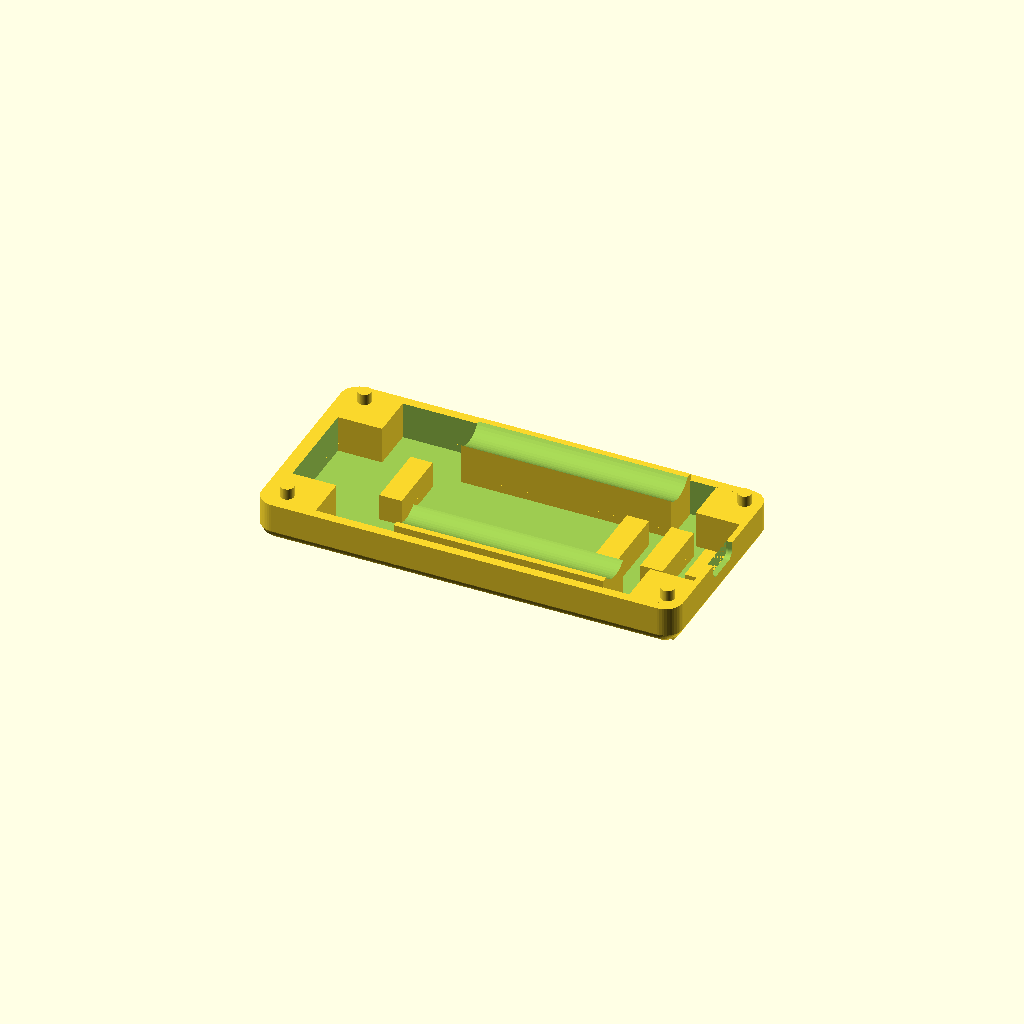
Cell 1: the model at its default parameters.
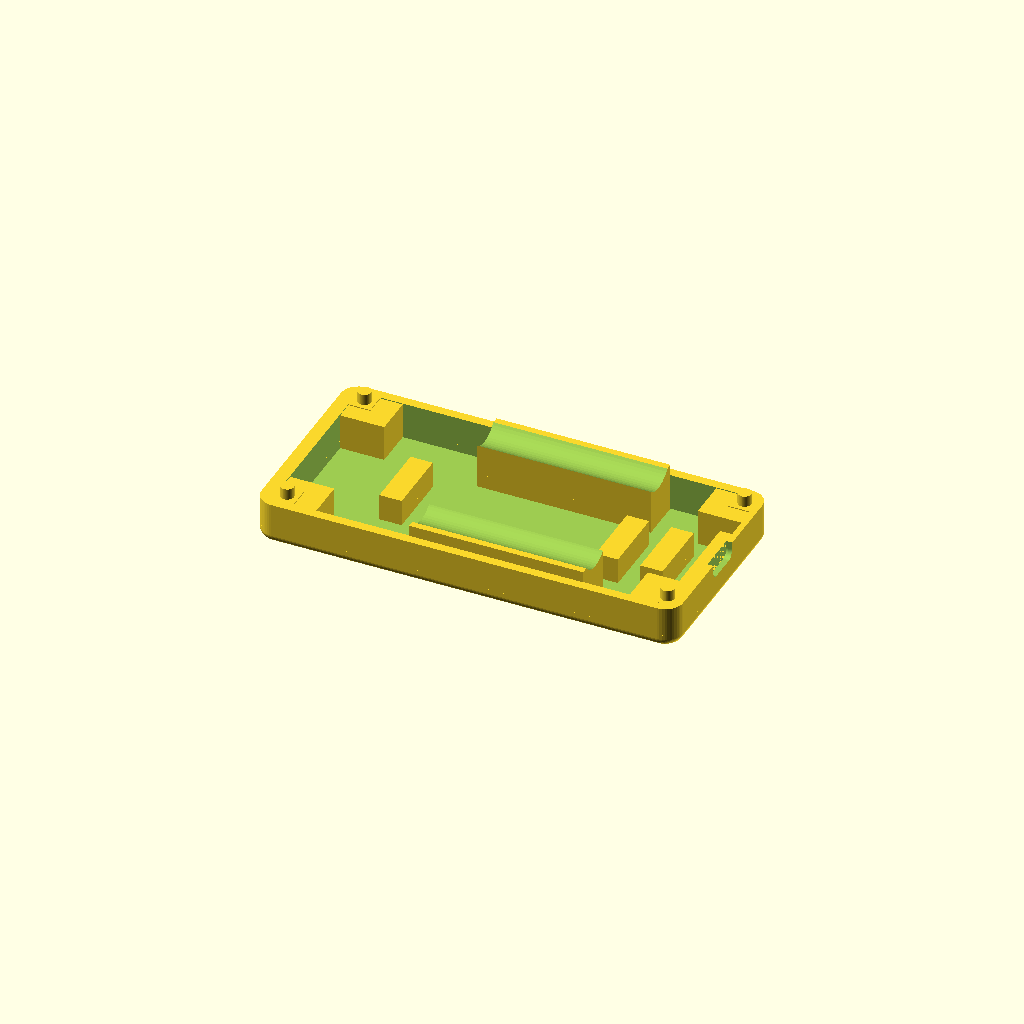
Cell 2: the "pillar instert thinner 4mm" preset from the model's presets file.
One fixed orthographic camera (rotation 55°, 0°, 25°; colour scheme Cornfield) for every cell.
OpenSCAD source file hardware-design/scad Parts/Rev 2 extended with joystick/04-26-design-alterations/base-plate-v1-2mm-thinner.scad:
// Dilder Rev 2 "extended with joystick" — BASE PLATE v1
//
// Shallow tray that sits BELOW the aaa-cradle-insert-v1 + top-cover-
// windowed-screen-inlay-v3-2piece stack. Holds the cradle from the
// bottom (cradle drops into the pocket) and snaps up into the top
// cover via 4 cylindrical pegs that slide into the cover's blind M3
// bores.
//
// Stack (global Z, base-plate-local Z shown in []; base plate top = cover mating bottom):
//
//   global 0      [0]      ────── base plate bottom (curved-bottom fillet)
//   global 1.7    [1.7]    ────── pocket floor (cradle's -5.1 bottom rests here)
//   global 7      [7]      ────── base plate top = cover mating bottom
//                                  (pegs extend UP from here)
//   global 11     [11]     ────── pegs tops (4 mm tall)
//   global 14     [14]     ────── cover face-plate bottom (cradle top meets here)
//   global 25.7   [25.7]   ────── cover top (bullnose peak)
//
// Outer footprint (91.5 × 46), corner radius, end-wall thicknesses, and
// corner-pillar screw-hole pattern all match base-v3-2piece / top-cover-
// windowed-screen-inlay-v3-2piece so the four outer sides print flush
// with the cover above.
//
// Export:
//   openscad -o base-plate-v1.3mf base-plate-v1.scad

$fn = 48;

// ============================================================
// Outer shell — match the cover / cradle 91.5 × 46 footprint so
// the base plate's four outer sides are flush with the cover above.
// ============================================================
enclosure_outer_width_along_x_axis_mm          = 94.5;   // was 91.5 — +3 mm on -X side for TP4056
enclosure_outer_depth_along_y_axis_mm          = 46;
minus_x_end_wall_thickness_mm                  = 3;
plus_x_end_wall_thickness_mm                   = 1.2;
perimeter_long_side_wall_thickness_y_mm_base   = 2;
outer_case_top_view_corner_radius_mm           = 4;
outer_case_bottom_edge_fillet_radius_mm        = 4;       // was 2 — matches top cover bullnose for symmetry

// Plate Z: top flush with cover mating bottom. Pocket depth = cradle's
// below-cover-mating extension (5.1 mm) + 0.2 mm slop so the cradle
// settles cleanly on the pocket floor.
base_plate_total_height_z_mm                   = 11.5;   // 6.5 base + 5 mm raised mating edge
cradle_pocket_floor_thickness_mm                = 1.2;    // minimum printable floor
cradle_pocket_floor_z_mm                       = cradle_pocket_floor_thickness_mm; // = 1.2
cradle_pocket_depth_z_mm =
    base_plate_total_height_z_mm - cradle_pocket_floor_z_mm;                      // = 10.3

// ============================================================
// Cradle pocket — rectangle matching the cradle's outer footprint
// plus a small XY slop so the cradle drops in without binding.
// Cradle's outer footprint comes from aaa-cradle-insert-v1's
// plug_x_start/end and plug_y_start/end (3.3–90.0 × 2.3–43.7).
// ============================================================
cradle_plug_x_start_mm                         = 3.3;    // mirrors aaa-cradle
cradle_plug_x_end_mm                           = 93;   // was 90.0 — matches wider cradle
cradle_plug_y_start_mm                         = 2.3;
cradle_plug_y_end_mm                           = 43.7;
cradle_pocket_xy_slop_per_edge_mm              = 0.2;

cradle_pocket_x_start_mm =
    cradle_plug_x_start_mm - cradle_pocket_xy_slop_per_edge_mm;                   // = 3.1
cradle_pocket_x_end_mm =
    cradle_plug_x_end_mm + cradle_pocket_xy_slop_per_edge_mm;                     // = 90.2
cradle_pocket_y_start_mm =
    cradle_plug_y_start_mm - cradle_pocket_xy_slop_per_edge_mm;                   // = 2.1
cradle_pocket_y_end_mm =
    cradle_plug_y_end_mm + cradle_pocket_xy_slop_per_edge_mm;                     // = 43.9

// ============================================================
// Pegs — 4 cylindrical posts at the cover's screw-bore centers.
// Diameter is 0.2 mm under the cover's 3.2 mm M3 clearance bore
// (slip fit, can be pressed tighter by scaling peg diameter up).
// ============================================================
corner_pillar_square_side_length_mm            = 5;
m3_screw_clearance_bore_diameter_mm            = 3.2;
peg_diameter_mm                                = 3;
peg_height_above_pillar_mm                     = 3;    // was 4.0 above plate — now 3.0 above square pillar top
peg_tip_chamfer_mm                             = 0.4;

// ============================================================
// Pillar inward extensions — each corner pillar can be extended
// toward the board interior to act as a brace/shelf for the cradle
// or PCB above. Direction is automatic: -X pillars extend toward +X,
// +X pillars toward -X, etc. Set to 0 to disable each axis.
//
// Per-axis vs per-corner control: the *_uniform_mm knobs apply to
// all 4 corners. The per-corner override list can be set non-empty
// to override individual corners (4-element list, same order as
// peg_xy_positions_list: [-X-Y, +X-Y, -X+Y, +X+Y]). Each entry is
// [x_extension_mm, y_extension_mm].
// ============================================================
pillar_extension_x_inward_uniform_mm           = 5;     // all 4 pillars extend 5mm toward center along X
pillar_extension_y_inward_uniform_mm           = 5;     // all 4 pillars also extend 5mm along Y, hugging the long side walls
// Per-pillar overrides (4 entries, [x_inward, y_inward] each). Set to
// [] to use the uniform values above. Order: [-X-Y, +X-Y, -X+Y, +X+Y]
pillar_extension_per_corner_overrides          = [];    // e.g. [[5,0],[5,0],[5,0],[5,0]]
// How far the extended pillar blocks rise above the plate top.
// 0 = flush with plate top (default). Positive = blocks extend
// upward into the cover cavity for deeper cradle bracing.
pillar_extension_z_above_plate_mm             = 0.0;  // [-10.0:0.1:10.0]

// ============================================================
// Battery cradle extrusions — curved shells along ±Y long sides
// that follow the AAA cylinder profile, rising above the base
// plate top to hold batteries flush from below when closed.
// ============================================================
aaa_bay_diameter_mm                            = 11.1;   // from cradle insert
aaa_bay_center_z_global_mm =
    base_plate_total_height_z_mm + 0.95;                  // = 7.95 (cradle bay center z=0.95 + base top)
aaa_bay_minus_y_center_y_mm                    = 7.85;   // from cradle insert
aaa_bay_plus_y_center_y_mm                     = 38.15;  // from cradle insert
// AAA bay X range — mirrored to +X side
aaa_bay_x_start_global_mm                      = 30.5;   // mirrored: 94.5 - 64.9
aaa_bay_length_along_x_mm                      = 47;   // from cradle insert
battery_cradle_extrusion_wall_mm               = 1.5;
battery_rail_height_reduction_mm               = 2.5;     // rails stop at Z = pocket_top - 2.5
battery_rail_depth_reduction_per_side_mm       = 2;       // shrink rail Y inward 2 mm each side (was 1)
// Lift the WHOLE rail (curved trough + cylinder cut) up by this amount.
// A solid support block fills the gap from pocket floor to lifted rail
// bottom, so the rail doesn't float. Increase to push the trough higher
// up the cylinder; set 0 to drop the rail back to the pocket floor.
battery_rail_z_lift_mm                         = 4;

// ============================================================
// Final Z clip — anything drawn above this Z gets sliced off.
// Catches battery rails / blocks / pegs that overshoot.
// Set to a very large number (e.g. 1000) to disable.
// ============================================================
max_z_clip_mm                                  = 14;

// ============================================================
// Height shave — keeps Z=0..shave_start_z untouched, deletes the
// next `shave_height_mm` band, and drops everything above down by
// the same amount. Net effect: total base height reduced by
// `shave_height_mm` while the curved bottom + first few mm of
// pocket walls are preserved exactly. Set shave_height_mm to 0 to
// disable.
// ============================================================
base_plate_shave_start_z_mm                    = 3;
base_plate_shave_height_mm                     = 2;

// USB-C port notch — on the +X wall (thin side), rounded to USB-C
// connector dimensions + 0.2 mm tolerance. Open on 3 sides (top + ±Y).
// Standard USB-C receptacle: 8.94 mm wide × 3.26 mm tall.
usb_c_connector_width_mm                       = 8.94;
usb_c_connector_height_mm                      = 3.26;
usb_c_tolerance_mm                             = 0.2;
usb_c_cutout_width_y_mm =
    usb_c_connector_width_mm + usb_c_tolerance_mm;         // = 9.14
usb_c_cutout_height_z_mm =
    usb_c_connector_height_mm + usb_c_tolerance_mm;        // = 3.46
usb_c_cutout_corner_r_mm =
    (usb_c_connector_height_mm + usb_c_tolerance_mm) / 2;  // = 1.73 (fully rounded ends)
usb_c_cutout_center_y_mm =
    enclosure_outer_depth_along_y_axis_mm / 2;              // = 23
usb_c_cutout_z_bottom_mm =
    base_plate_total_height_z_mm - usb_c_cutout_height_z_mm; // notch from top edge down
usb_c_wall_x_start_mm =
    enclosure_outer_width_along_x_axis_mm
      - plus_x_end_wall_thickness_mm;                       // +X wall inner face

// ============================================================
// USB-C support blocks — 2 small rectangular blocks under the USB-C
// cutout that brace the connector from below. Tweak the height knob
// below to raise/lower BOTH blocks together.
// ============================================================
usb_support_block_inset_from_wall_mm           = 5;       // -X inset of +X block from outer wall
usb_support_block_width_y_mm                   = 15;      // both blocks
usb_support_block_x_size_mm                    = 5;       // each block X depth
usb_support_block_x_gap_between_blocks_mm      = 5;       // -X gap between the two blocks
// Top of each block sits at: `usb_c_cutout_z_bottom_mm + usb_support_block_height_above_cutout_bottom_mm`.
// 0 = block tops flush with USB-C cutout bottom (just supports the connector).
// Negative = blocks shorter (sit below the cutout, leave a gap under the connector).
// Positive = blocks taller (poke into the USB-C cutout — only useful as alignment fingers).
usb_support_block_height_above_cutout_bottom_mm = 1;

// ============================================================
// USB sidewall brace — a single block bonded to the inner face of
// the +X end wall, sitting directly underneath the USB-C cutout.
// Acts as a structural brace for the USB-C connector body and the
// thin (1.2 mm) +X end wall. Y-centered on the USB-C cutout by
// default; depth (X) extends inward from the wall into the pocket.
//
// Z range: from `usb_sidewall_block_z_bottom_mm` up to a top that's
// `usb_sidewall_block_z_top_clearance_below_cutout_mm` below the
// USB-C cutout bottom (a small clearance keeps it from fouling the
// connector body — set to 0 to make the block flush against the
// cutout floor).
//
// Set `usb_sidewall_block_enabled = false` to omit it entirely.
// ============================================================
usb_sidewall_block_enabled                      = true;
usb_sidewall_block_width_y_mm                   = 10;     // Y extent of the block
usb_sidewall_block_depth_x_mm                   = 5;      // how far the block protrudes from the wall into the pocket
usb_sidewall_block_y_center_mm =
    usb_c_cutout_center_y_mm;                              // = 23 (matches USB cutout Y center)
usb_sidewall_block_z_bottom_mm                  = cradle_pocket_floor_z_mm; // pocket floor by default
usb_sidewall_block_z_top_clearance_below_cutout_mm = 0.2; // air gap between block top and USB-C cutout bottom

// ============================================================
// Pico retention block — single rectangular block sitting in the
// pocket to brace the Pico W from below. Positioned by the
// inset-from-(-X)-wall knob; size and height tunable below.
// Set the height knob to 0 to disable the block entirely.
// ============================================================
pico_retention_block_inset_from_minus_x_wall_mm = 18;     // distance from -X outer wall to -X edge of the block
pico_retention_block_width_y_mm                 = 15;     // Y width
pico_retention_block_x_size_mm                  = 5;      // X depth
pico_retention_block_y_center_mm =
    enclosure_outer_depth_along_y_axis_mm / 2;             // = 23 (dead-center Y by default)
// Block top Z = cradle_pocket_floor_z_mm + this. 0 = no block, fully sunk into the floor.
pico_retention_block_height_above_pocket_floor_mm = 8;

// Peg XY positions = cover screw-bore centers (pillar XY origin + pillar/2)
peg_xy_positions_list = [
    [minus_x_end_wall_thickness_mm
        + corner_pillar_square_side_length_mm / 2,
     perimeter_long_side_wall_thickness_y_mm_base
        + corner_pillar_square_side_length_mm / 2],
    [enclosure_outer_width_along_x_axis_mm
       - plus_x_end_wall_thickness_mm
       - corner_pillar_square_side_length_mm / 2,
     perimeter_long_side_wall_thickness_y_mm_base
        + corner_pillar_square_side_length_mm / 2],
    [minus_x_end_wall_thickness_mm
        + corner_pillar_square_side_length_mm / 2,
     enclosure_outer_depth_along_y_axis_mm
       - perimeter_long_side_wall_thickness_y_mm_base
       - corner_pillar_square_side_length_mm / 2],
    [enclosure_outer_width_along_x_axis_mm
       - plus_x_end_wall_thickness_mm
       - corner_pillar_square_side_length_mm / 2,
     enclosure_outer_depth_along_y_axis_mm
       - perimeter_long_side_wall_thickness_y_mm_base
       - corner_pillar_square_side_length_mm / 2],
];


// ========== Helpers (same shape language as base-v3-2piece) ==========

module rounded_v_box(w, l, h, r, fn = 48) {
    hull() {
        for (x = [r, w - r])
            for (y = [r, l - r])
                translate([x, y, 0])
                    cylinder(r = r, h = h, $fn = fn);
    }
}

module shell_with_curved_bottom(w, l, h, corner_r, fillet_r) {
    intersection() {
        minkowski() {
            translate([fillet_r, fillet_r, fillet_r])
                rounded_v_box(
                    w - 2 * fillet_r,
                    l - 2 * fillet_r,
                    h - fillet_r,
                    max(0.01, corner_r - fillet_r));
            sphere(r = fillet_r, $fn = 48);
        }
        translate([-1, -1, 0])
            cube([w + 2, l + 2, h]);
    }
}


// ========== Base plate v1 ==========

module base_plate_v1() {
    if (base_plate_shave_height_mm <= 0) {
        base_plate_v1_unshaved();
    } else {
        union() {
            // Bottom slab — preserved exactly: Z = 0 .. shave_start
            intersection() {
                base_plate_v1_unshaved();
                translate([-1, -1, -1])
                    cube([enclosure_outer_width_along_x_axis_mm + 2,
                          enclosure_outer_depth_along_y_axis_mm + 2,
                          base_plate_shave_start_z_mm + 1]);
            }
            // Upper portion — shifted down so the deleted band closes up.
            // 0.01 overlap into the bottom slab so the union seam is sealed.
            translate([0, 0, -base_plate_shave_height_mm])
                intersection() {
                    base_plate_v1_unshaved();
                    translate([-1, -1,
                               base_plate_shave_start_z_mm
                                 + base_plate_shave_height_mm
                                 - 0.01])
                        cube([enclosure_outer_width_along_x_axis_mm + 2,
                              enclosure_outer_depth_along_y_axis_mm + 2,
                              max_z_clip_mm + 10]);
                }
        }
    }
}

module base_plate_v1_unshaved() {
    // Final Z clip — everything in the union below is intersected
    // with this slab so nothing renders above max_z_clip_mm.
    intersection() {
    translate([-1, -1, -1])
        cube([enclosure_outer_width_along_x_axis_mm + 2,
              enclosure_outer_depth_along_y_axis_mm + 2,
              max_z_clip_mm + 1]);
    union() {
        // Shell with curved bottom fillet (matches base-v3-2piece
        // outer profile so the stack reads as one continuous case).
        difference() {
            shell_with_curved_bottom(
                enclosure_outer_width_along_x_axis_mm,
                enclosure_outer_depth_along_y_axis_mm,
                base_plate_total_height_z_mm,
                outer_case_top_view_corner_radius_mm,
                outer_case_bottom_edge_fillet_radius_mm);

            // Cradle pocket — rectangular, opens UP from the base
            // plate top, stops 1.7 mm above the bottom so there's a
            // floor to support the cradle.
            translate([cradle_pocket_x_start_mm,
                       cradle_pocket_y_start_mm,
                       cradle_pocket_floor_z_mm])
                cube([cradle_pocket_x_end_mm - cradle_pocket_x_start_mm,
                      cradle_pocket_y_end_mm - cradle_pocket_y_start_mm,
                      base_plate_total_height_z_mm
                        - cradle_pocket_floor_z_mm + 0.1]);

            // USB-C port notch on +X wall — rounded to connector shape,
            // open on top, cut from the mating surface down.
            translate([usb_c_wall_x_start_mm - 0.1, 0, 0])
            hull() {
                // -Y rounded end
                translate([0,
                           usb_c_cutout_center_y_mm
                             - usb_c_cutout_width_y_mm / 2
                             + usb_c_cutout_corner_r_mm,
                           usb_c_cutout_z_bottom_mm + usb_c_cutout_corner_r_mm])
                    rotate([0, 90, 0])
                        cylinder(h = plus_x_end_wall_thickness_mm + 0.2,
                                 r = usb_c_cutout_corner_r_mm, $fn = 48);
                // +Y rounded end
                translate([0,
                           usb_c_cutout_center_y_mm
                             + usb_c_cutout_width_y_mm / 2
                             - usb_c_cutout_corner_r_mm,
                           usb_c_cutout_z_bottom_mm + usb_c_cutout_corner_r_mm])
                    rotate([0, 90, 0])
                        cylinder(h = plus_x_end_wall_thickness_mm + 0.2,
                                 r = usb_c_cutout_corner_r_mm, $fn = 48);
                // Top edge — extends past mating surface
                translate([0,
                           usb_c_cutout_center_y_mm - usb_c_cutout_width_y_mm / 2,
                           base_plate_total_height_z_mm])
                    cube([plus_x_end_wall_thickness_mm + 0.2,
                          usb_c_cutout_width_y_mm,
                          0.1]);
            }

        }

        // 4 square pillar bases — rise from the pocket floor to the
        // base plate top. Each pillar can be extended INWARD (toward
        // the board interior) along X and/or Y via the
        // `pillar_extension_*_inward_*` knobs at the top of the file —
        // useful as a brace/shelf for the cradle or PCB above.
        // Cylindrical pegs extend 3 mm above each pillar's footprint
        // CORNER (the original 5×5 mm pad) into the cover's blind M3
        // bore — peg XY is unchanged regardless of pillar extension.
        pillar_base_side_mm = corner_pillar_square_side_length_mm;                 // = 5
        peg_z_bottom_mm = base_plate_total_height_z_mm;                            // pegs start at plate top
        peg_z_shank_top_mm =
            peg_z_bottom_mm + peg_height_above_pillar_mm - peg_tip_chamfer_mm;    // = 9.6
        board_x_center_mm = enclosure_outer_width_along_x_axis_mm / 2;
        board_y_center_mm = enclosure_outer_depth_along_y_axis_mm / 2;
        for (i = [0 : len(peg_xy_positions_list) - 1]) {
            peg_xy      = peg_xy_positions_list[i];
            // Per-corner extension override — fall back to uniform values
            // when the override list is empty or shorter than 4.
            override_entry =
                len(pillar_extension_per_corner_overrides) > i
                  ? pillar_extension_per_corner_overrides[i]
                  : [pillar_extension_x_inward_uniform_mm,
                     pillar_extension_y_inward_uniform_mm];
            ext_x = override_entry[0];
            ext_y = override_entry[1];
            // Direction: pillars on -X half extend in +X; +X half in -X.
            // Same for Y.
            is_minus_x_pillar = peg_xy[0] < board_x_center_mm;
            is_minus_y_pillar = peg_xy[1] < board_y_center_mm;
            // Footprint origin (smaller XY corner) and size after extension.
            // For a -X pillar, the original 5x5 footprint stays anchored to
            // the wall (smaller X), and ext_x is added to the +X side, so
            // origin_x is unchanged and size_x = pillar_base + ext_x.
            // For a +X pillar, origin_x shifts -X by ext_x and size_x grows.
            pillar_origin_x = is_minus_x_pillar
                ? peg_xy[0] - pillar_base_side_mm / 2
                : peg_xy[0] - pillar_base_side_mm / 2 - ext_x;
            pillar_origin_y = is_minus_y_pillar
                ? peg_xy[1] - pillar_base_side_mm / 2
                : peg_xy[1] - pillar_base_side_mm / 2 - ext_y;
            pillar_size_x = pillar_base_side_mm + ext_x;
            pillar_size_y = pillar_base_side_mm + ext_y;

            // Original 5×5 screw pillar — always pocket floor to plate top.
            translate([peg_xy[0] - pillar_base_side_mm / 2,
                       peg_xy[1] - pillar_base_side_mm / 2,
                       cradle_pocket_floor_z_mm])
                cube([pillar_base_side_mm,
                      pillar_base_side_mm,
                      base_plate_total_height_z_mm - cradle_pocket_floor_z_mm]);

            // Extension wings — height adjustable independently.
            if (ext_x > 0 || ext_y > 0)
                translate([pillar_origin_x,
                           pillar_origin_y,
                           cradle_pocket_floor_z_mm])
                    cube([pillar_size_x,
                          pillar_size_y,
                          base_plate_total_height_z_mm + pillar_extension_z_above_plate_mm - cradle_pocket_floor_z_mm]);

            // Cylindrical peg shank — 3 mm above plate top
            translate([peg_xy[0], peg_xy[1], peg_z_bottom_mm])
                cylinder(
                    h = peg_z_shank_top_mm - peg_z_bottom_mm,
                    d = peg_diameter_mm);

            // Chamfered peg tip
            translate([peg_xy[0], peg_xy[1], peg_z_shank_top_mm])
                cylinder(
                    h = peg_tip_chamfer_mm,
                    d1 = peg_diameter_mm,
                    d2 = peg_diameter_mm - 2 * peg_tip_chamfer_mm);
        }

        // Battery cradle troughs along ±Y long sides — solid fills
        // inside the pocket along each wall, with the battery cylinder
        // subtracted downward to carve concave channels into the plate
        // body. The cells drop down into the troughs from above.
        for (bay_params = [[aaa_bay_minus_y_center_y_mm, 0],
                           [aaa_bay_plus_y_center_y_mm, 1]]) {
            bay_y_center = bay_params[0];
            is_plus_y    = bay_params[1];
            inner_r = aaa_bay_diameter_mm / 2;
            // Fill from the enclosure wall inward past the battery edge,
            // reduced 1 mm per side in Y depth
            fill_y_start = is_plus_y
                ? bay_y_center - inner_r - 0.1 + battery_rail_depth_reduction_per_side_mm
                : perimeter_long_side_wall_thickness_y_mm_base;
            fill_y_end = is_plus_y
                ? enclosure_outer_depth_along_y_axis_mm
                    - perimeter_long_side_wall_thickness_y_mm_base
                : bay_y_center + inner_r + 0.1 - battery_rail_depth_reduction_per_side_mm;
            // Rail top — base plate top minus reduction, plus the lift.
            fill_z_top = base_plate_total_height_z_mm
                           - battery_rail_height_reduction_mm
                           + battery_rail_z_lift_mm;
            rail_z_bottom = cradle_pocket_floor_z_mm + battery_rail_z_lift_mm;

            // Support block — solid cube from pocket floor up to the
            // lifted rail bottom, same XY footprint as the rail.
            if (battery_rail_z_lift_mm > 0)
                translate([aaa_bay_x_start_global_mm,
                           fill_y_start,
                           cradle_pocket_floor_z_mm])
                    cube([aaa_bay_length_along_x_mm,
                          fill_y_end - fill_y_start,
                          battery_rail_z_lift_mm + 0.1]);

            difference() {
                // Rail body — solid cube from lifted floor up to top
                translate([aaa_bay_x_start_global_mm,
                           fill_y_start,
                           rail_z_bottom])
                    cube([aaa_bay_length_along_x_mm,
                          fill_y_end - fill_y_start,
                          fill_z_top - rail_z_bottom + 0.1]);

                // Subtract battery cylinder — also lifted by the same
                // amount so the trough rides higher up the cylinder.
                translate([aaa_bay_x_start_global_mm - 0.1,
                           bay_y_center,
                           aaa_bay_center_z_global_mm + battery_rail_z_lift_mm])
                    rotate([0, 90, 0])
                        cylinder(h = aaa_bay_length_along_x_mm + 0.2,
                                 r = inner_r);
            }
        }

        // USB-C support blocks — see top-of-file
        // `usb_support_block_height_above_cutout_bottom_mm` for the
        // tweakable height parameter (raises/lowers both blocks).
        usb_support_block_x_start =
            enclosure_outer_width_along_x_axis_mm
              - usb_support_block_inset_from_wall_mm
              - 2 * usb_support_block_x_size_mm;
        usb_support_block_y_start =
            usb_c_cutout_center_y_mm - usb_support_block_width_y_mm / 2;
        usb_support_block_z_height =
            usb_c_cutout_z_bottom_mm - cradle_pocket_floor_z_mm
              + usb_support_block_height_above_cutout_bottom_mm;
        // +X block (closer to the USB-C wall)
        translate([usb_support_block_x_start,
                   usb_support_block_y_start,
                   cradle_pocket_floor_z_mm])
            cube([usb_support_block_x_size_mm,
                  usb_support_block_width_y_mm,
                  usb_support_block_z_height]);
        // -X block (further from the USB-C wall, separated by gap)
        translate([usb_support_block_x_start
                     - usb_support_block_x_gap_between_blocks_mm
                     - usb_support_block_x_size_mm,
                   usb_support_block_y_start,
                   cradle_pocket_floor_z_mm])
            cube([usb_support_block_x_size_mm,
                  usb_support_block_width_y_mm,
                  usb_support_block_z_height]);

        // USB sidewall brace — single block bonded to the inner face of
        // the +X end wall, sitting directly underneath the USB-C cutout.
        // See top-of-file `usb_sidewall_block_*` for tunable knobs
        // (width Y, depth X, Y center, Z bottom, clearance below cutout).
        if (usb_sidewall_block_enabled) {
            usb_sidewall_inner_x_face_mm =
                enclosure_outer_width_along_x_axis_mm
                  - plus_x_end_wall_thickness_mm;             // = 93.3
            usb_sidewall_block_x_start =
                usb_sidewall_inner_x_face_mm
                  - usb_sidewall_block_depth_x_mm;
            usb_sidewall_block_y_start =
                usb_sidewall_block_y_center_mm
                  - usb_sidewall_block_width_y_mm / 2;
            usb_sidewall_block_z_top =
                usb_c_cutout_z_bottom_mm
                  - usb_sidewall_block_z_top_clearance_below_cutout_mm;
            usb_sidewall_block_z_size =
                usb_sidewall_block_z_top - usb_sidewall_block_z_bottom_mm;
            // Guard against degenerate / inverted blocks (e.g. if
            // someone sets z_bottom above the cutout bottom).
            if (usb_sidewall_block_z_size > 0)
                translate([usb_sidewall_block_x_start,
                           usb_sidewall_block_y_start,
                           usb_sidewall_block_z_bottom_mm])
                    cube([usb_sidewall_block_depth_x_mm,
                          usb_sidewall_block_width_y_mm,
                          usb_sidewall_block_z_size]);
        }

        // Pico retention block — single rectangular block in the pocket.
        // See top-of-file `pico_retention_block_*` for the tunable knobs
        // (X position via inset, Y center, dimensions, height).
        pico_retention_block_x_start =
            minus_x_end_wall_thickness_mm
              + pico_retention_block_inset_from_minus_x_wall_mm;
        pico_retention_block_y_start =
            pico_retention_block_y_center_mm
              - pico_retention_block_width_y_mm / 2;
        translate([pico_retention_block_x_start,
                   pico_retention_block_y_start,
                   cradle_pocket_floor_z_mm])
            cube([pico_retention_block_x_size_mm,
                  pico_retention_block_width_y_mm,
                  pico_retention_block_height_above_pocket_floor_mm]);
    }
    }  // close intersection (final Z clip at max_z_clip_mm)
}

base_plate_v1();
Parameter table extracted from the source (name, type, default, range or options):
enclosure_outer_width_along_x_axis_mm: number, default 94.5
enclosure_outer_depth_along_y_axis_mm: number, default 46
minus_x_end_wall_thickness_mm: number, default 3
plus_x_end_wall_thickness_mm: number, default 1.2
perimeter_long_side_wall_thickness_y_mm_base: number, default 2
outer_case_top_view_corner_radius_mm: number, default 4
outer_case_bottom_edge_fillet_radius_mm: number, default 4
base_plate_total_height_z_mm: number, default 11.5
cradle_pocket_floor_thickness_mm: number, default 1.2
cradle_plug_x_start_mm: number, default 3.3
cradle_plug_x_end_mm: number, default 93
cradle_plug_y_start_mm: number, default 2.3
cradle_plug_y_end_mm: number, default 43.7
cradle_pocket_xy_slop_per_edge_mm: number, default 0.2
corner_pillar_square_side_length_mm: number, default 5
m3_screw_clearance_bore_diameter_mm: number, default 3.2
peg_diameter_mm: number, default 3
peg_height_above_pillar_mm: number, default 3
peg_tip_chamfer_mm: number, default 0.4
pillar_extension_x_inward_uniform_mm: number, default 5
pillar_extension_y_inward_uniform_mm: number, default 5
pillar_extension_z_above_plate_mm: number, default 0, range -10 to 10, step 0.1
aaa_bay_diameter_mm: number, default 11.1
aaa_bay_minus_y_center_y_mm: number, default 7.85
aaa_bay_plus_y_center_y_mm: number, default 38.15
aaa_bay_x_start_global_mm: number, default 30.5
aaa_bay_length_along_x_mm: number, default 47
battery_cradle_extrusion_wall_mm: number, default 1.5
battery_rail_height_reduction_mm: number, default 2.5
battery_rail_depth_reduction_per_side_mm: number, default 2
battery_rail_z_lift_mm: number, default 4
max_z_clip_mm: number, default 14
base_plate_shave_start_z_mm: number, default 3
base_plate_shave_height_mm: number, default 2
usb_c_connector_width_mm: number, default 8.94
usb_c_connector_height_mm: number, default 3.26
usb_c_tolerance_mm: number, default 0.2
usb_support_block_inset_from_wall_mm: number, default 5
usb_support_block_width_y_mm: number, default 15
usb_support_block_x_size_mm: number, default 5
usb_support_block_x_gap_between_blocks_mm: number, default 5
usb_support_block_height_above_cutout_bottom_mm: number, default 1
usb_sidewall_block_enabled: bool, default true
usb_sidewall_block_width_y_mm: number, default 10
usb_sidewall_block_depth_x_mm: number, default 5
usb_sidewall_block_z_top_clearance_below_cutout_mm: number, default 0.2
pico_retention_block_inset_from_minus_x_wall_mm: number, default 18
pico_retention_block_width_y_mm: number, default 15
pico_retention_block_x_size_mm: number, default 5
pico_retention_block_height_above_pocket_floor_mm: number, default 8
